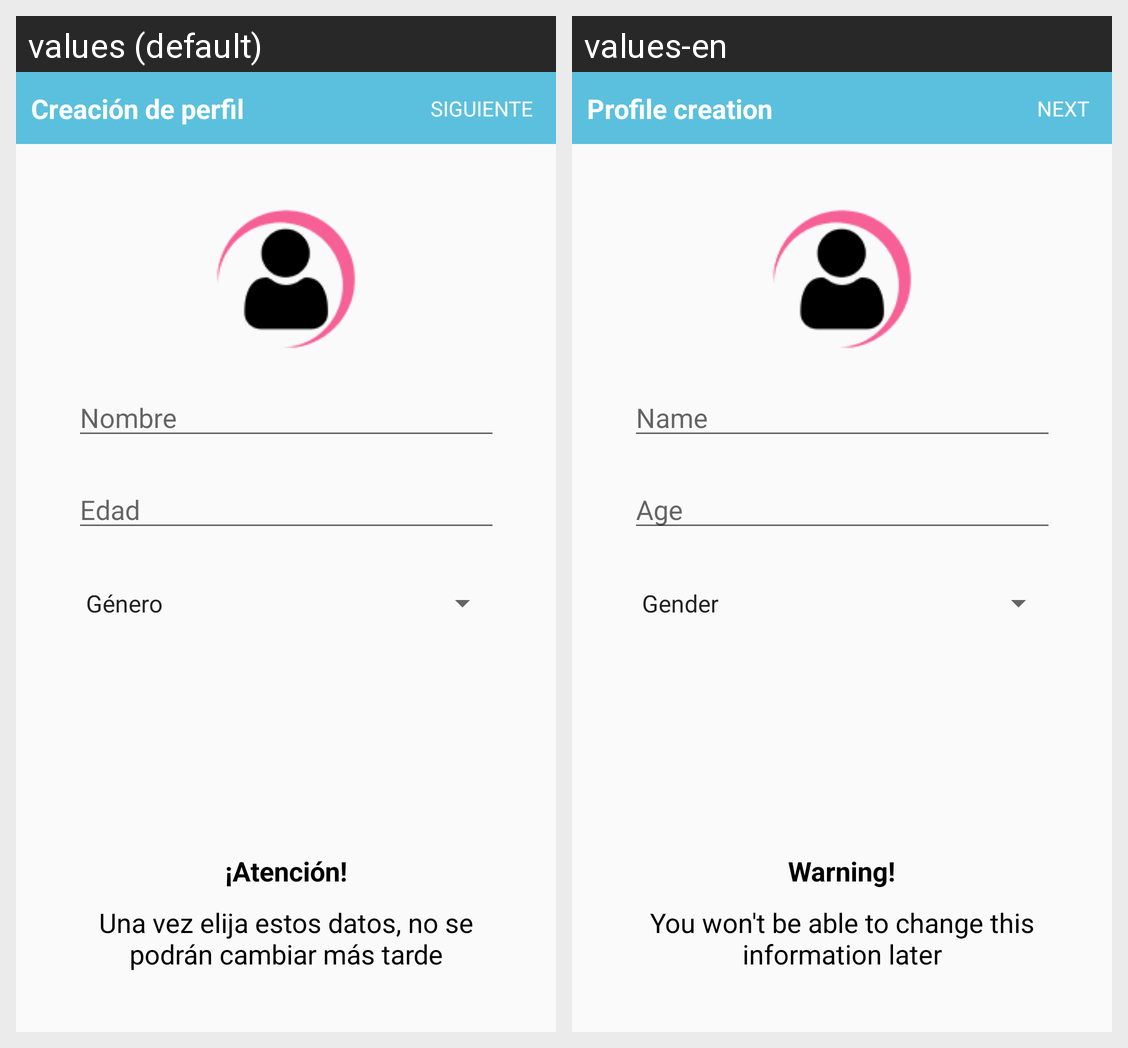

The same Android screen rendered under two of its app's locales, left to right. List the strings drawn on it with the default value and each locale's translation.
Android screen res/layout/activity_profile_creation.xml rendered under 2 locales, left to right: values (default), values-en. Device: Nexus 5 (rendered at 1080×1920; each locale shown at half size, 540×960, under a caption strip naming it); theme AppTheme.
Strings drawn on this screen, with the default value and each locale's value (text and hints the layout hard-codes, and strings that could not be matched under every locale, appear in the picture but are not listed):

title_profile_creation
  values: Creación de perfil
  values-en: Profile creation

toolbar_next
  values: SIGUIENTE
  values-en: NEXT

profile_creation_name
  values: Nombre
  values-en: Name

profile_creation_warning_title
  values: ¡Atención!
  values-en: Warning!

profile_creation_warning_body
  values: Una vez elija estos datos, no se podrán cambiar más tarde
  values-en: You won't be able to change this information later

profile_creation_age
  values: Edad
  values-en: Age
